Photos from the image-classification dataset "dataset" in the GitHub repository 97dantas/CNN-PDS. Its 2 classes are: capela anomalia, chapel normal.

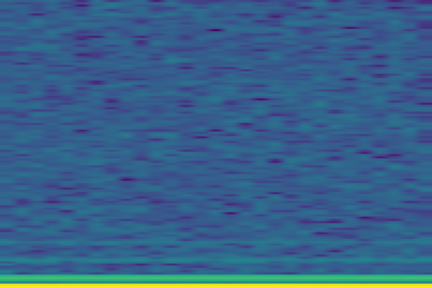
Label: capela anomalia

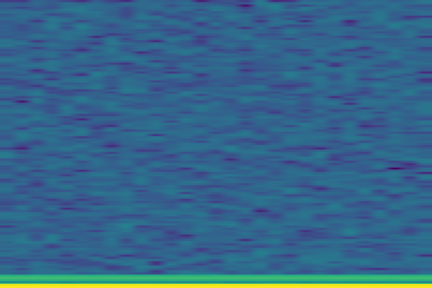
Label: chapel normal

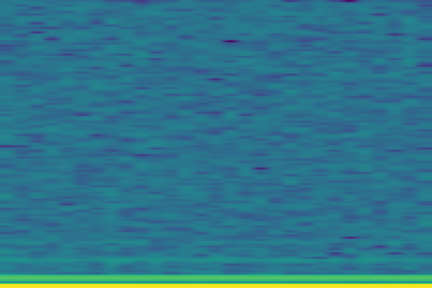
Label: capela anomalia

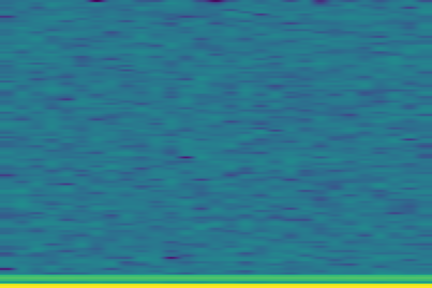
Label: chapel normal

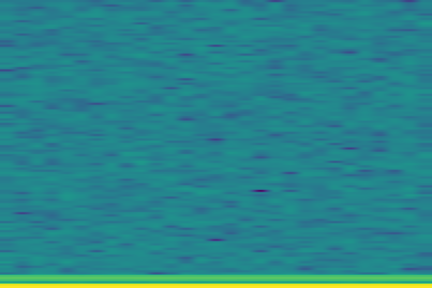
Label: chapel normal

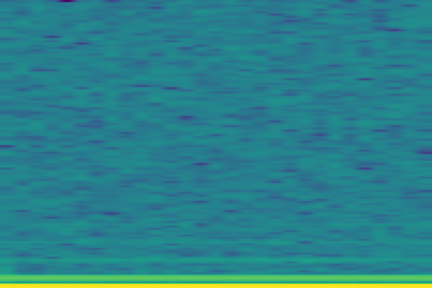
Label: capela anomalia
